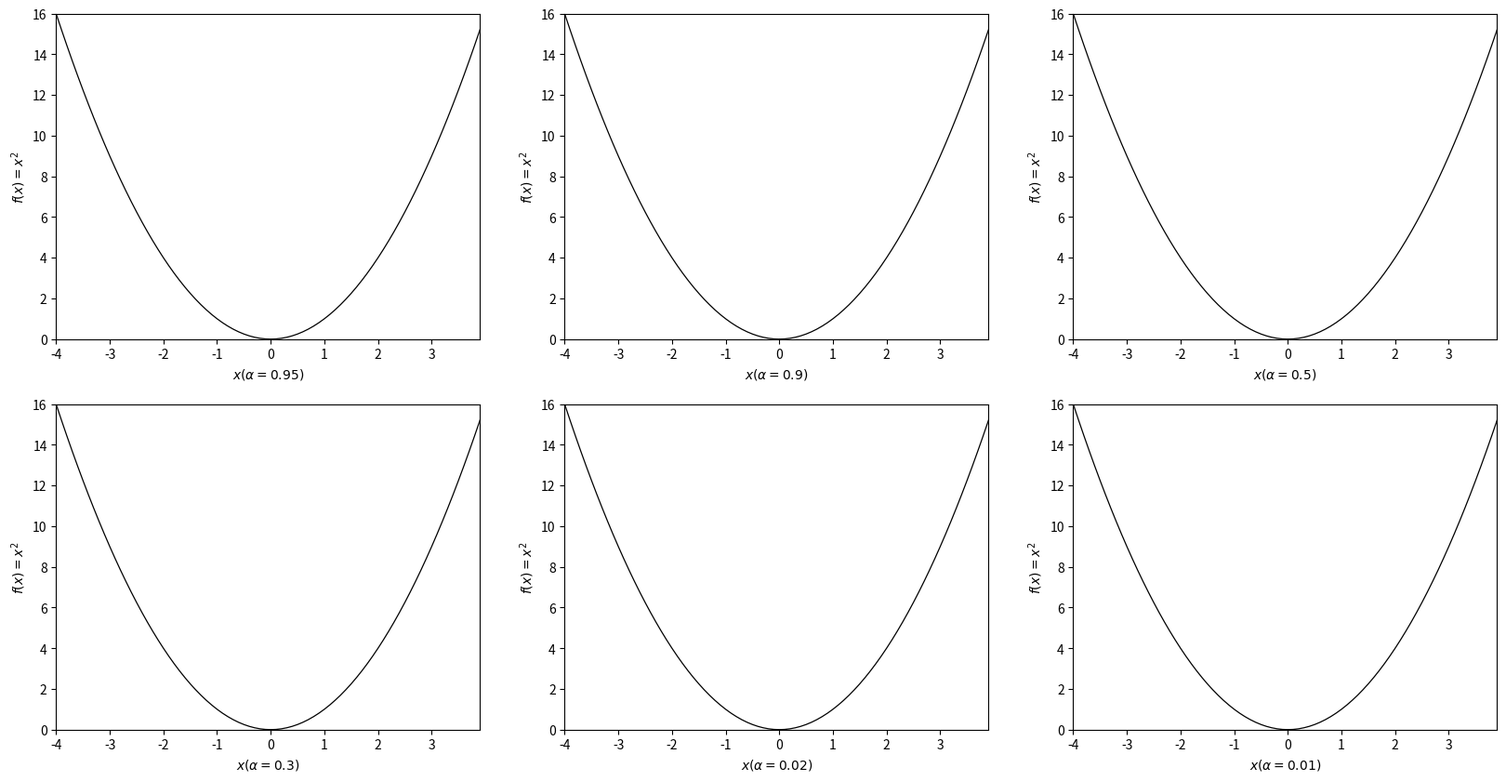

Recreate this plot in Python. (Note: this script raises an exception after producing the figure.)
#!/usr/bin/env python3
# -*- coding: utf-8 -*-
"""
Created on Fri Jul  6 22:41:28 2018

@author: roosevelt
"""

import numpy as np
import matplotlib.pyplot as plt
from matplotlib import animation

# função cujos parâmetros serão otimizados
def func(x):
    y = x**2
    return y

# derivada da função escolhida
def derivative(x):
    y = 2*x
    return y

# algoritmo do gradiente descendente
def gradient_descent(start_point, learning_rate, epochs):
    plot_x = []
    plot_y = []
    
    plot_x.append(start_point)
    plot_y.append(func(start_point))
    
    x = start_point
    for epoch in range(epochs):
        ## atualizacao de parâmetros
        x = x - learning_rate*(derivative(x))
        ###
        plot_x.append(x)
        plot_y.append(func(x))

    return plot_x, plot_y 

    

fig, axs = plt.subplots(2,3, figsize=(20,10))

# ponto inicial
start_point = -3
# taxa de aprendizado
learning_rate = [0.95, 0.9,0.5,0.3, 0.02, 0.01]
# quantidade de iterações do algoritmo (épocas)
epochs = 50

axs = axs.flatten()
k=0

def animate(i, lines, points, plots_x, plots_y):
    for k in range(len(lines)):
        lines[k].set_data(plots_x[k][:i], plots_y[k][:i])
        points[k].set_data(plots_x[k][i], plots_y[k][i])
        legs[k].set_text('Min = ' + str("{:.4f}".format(plots_y[k][i])))


lines = []
points = []
plots_x = []
plots_y = []
legs = []
for i in range(len(axs)):
    ax = axs[i]
    
    # Desenhar gráfico da função
    x = np.arange(-4, 4, 0.1)
    y = func(x)
    ax.plot(x, y, lw = 0.9, color = 'k')
    ax.set_xlim([min(x), max(x)])
    ax.set_ylim([min(y), max(y)])
    ax.set_xlabel(r'$x (\alpha='+str(learning_rate[k])+r')$')
    ax.set_ylabel(r'$f(x)=x^2$')
    ##

    # Destacar pontos e desenhar as setas
    plot_x, plot_y = gradient_descent(start_point, learning_rate[k], epochs)
    k+=1

    line, = ax.plot([], [], 'r', label = 'Gradient descent', lw = 1.5)
    point, = ax.plot([], [], 'bo')
    leg = ax.text(0.02, 0.02, '', transform=ax.transAxes)
    
    lines.append(line)
    points.append(point)
    plots_x.append(plot_x)
    plots_y.append(plot_y)
    legs.append(leg)
       
anim = animation.FuncAnimation(fig, animate, fargs=(lines, points, plots_x, plots_y), 
                               frames=len(plot_x), interval=200, 
                               repeat_delay=60)

out = open("x2.html", "w")
out.write(anim.to_html5_video())
out.close()
anim.save('x2.mp4', fps=15)


    
